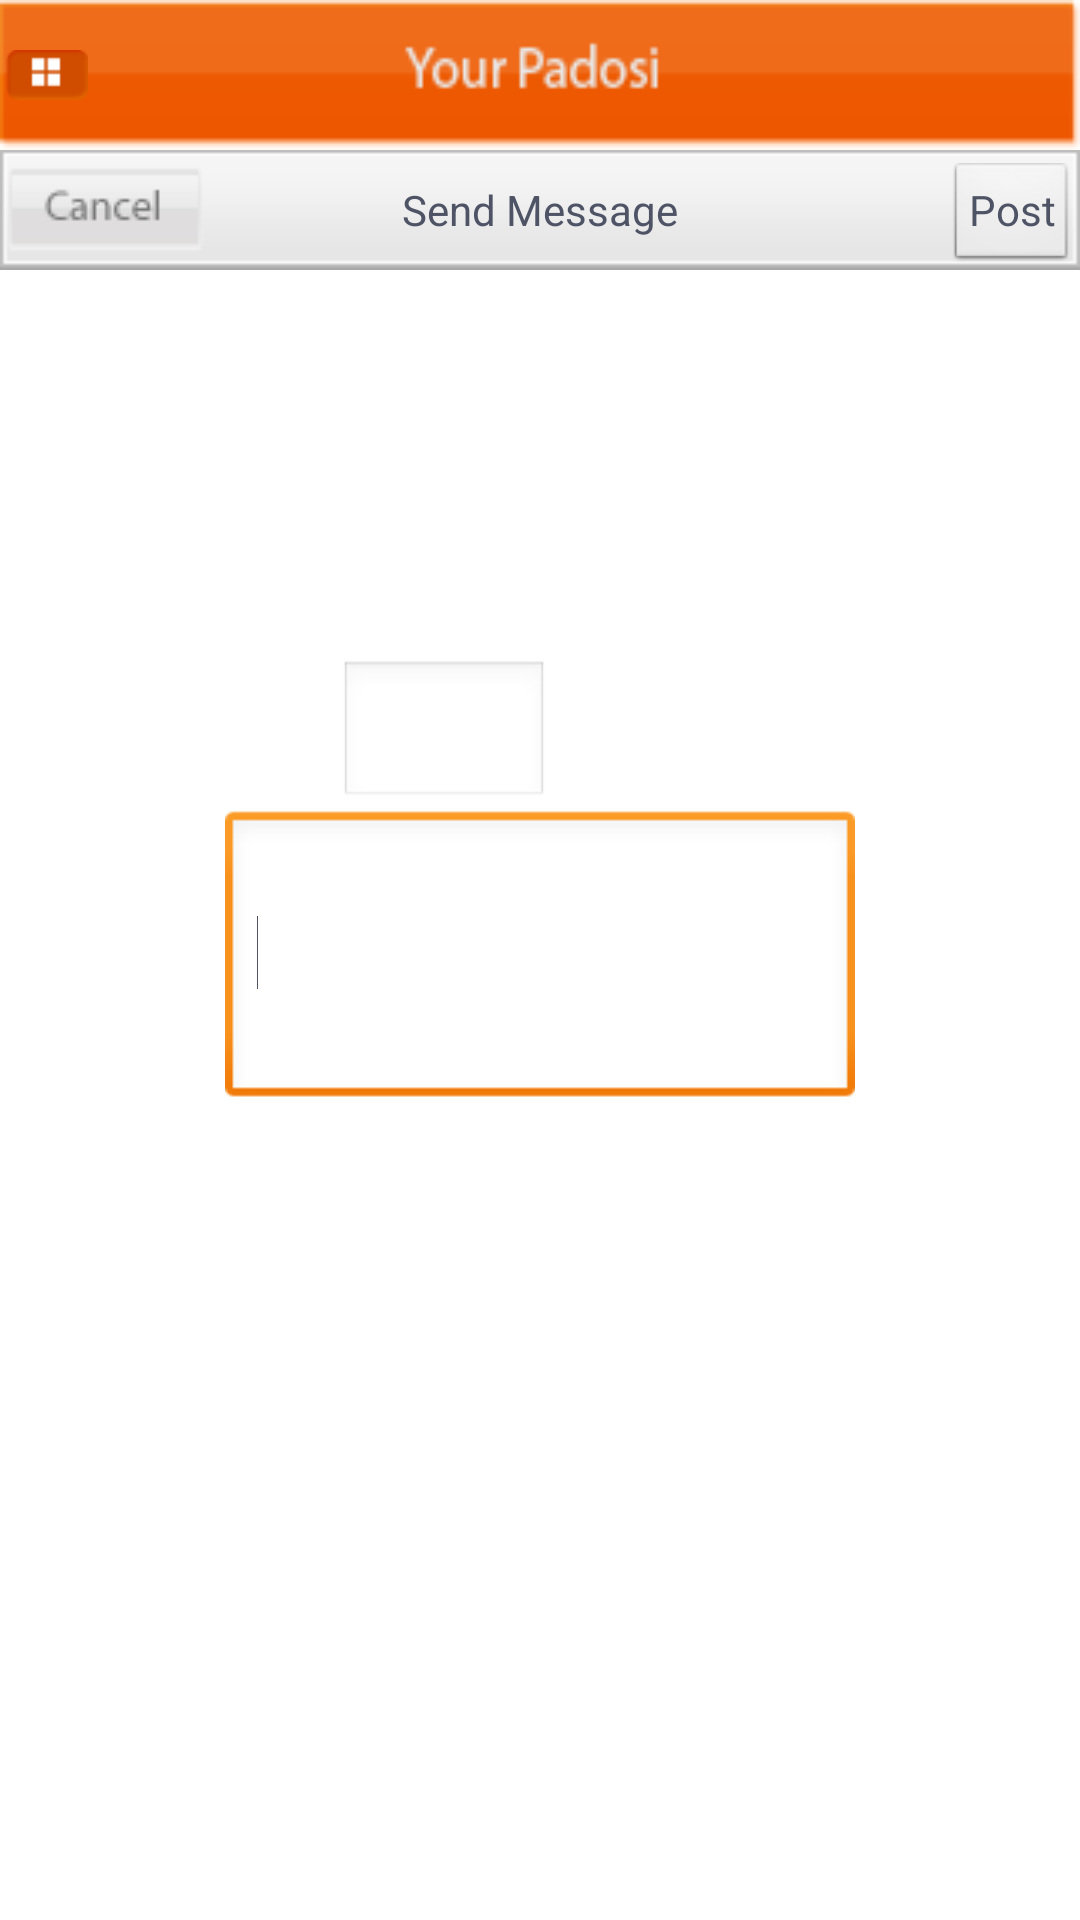

The Android layout XML behind this screen, and the referenced resources:
<!-- AndroidManifest.xml: application theme android:Theme.Light.NoTitleBar -->
<!-- res/layout/sendmessage.xml -->
<?xml version="1.0" encoding="utf-8"?>
<RelativeLayout xmlns:android="http://schemas.android.com/apk/res/android"
    android:id="@+id/inner_content"
    android:layout_width="wrap_content"
    android:layout_height="match_parent"
    android:gravity="top" >

    <RelativeLayout
        android:id="@+id/tabBar6"
        android:layout_width="fill_parent"
        android:layout_height="50dip"
        android:layout_alignParentLeft="true"
        android:layout_alignParentTop="true"
        android:background="@drawable/menubg1"
        android:paddingLeft="2dip"
        android:paddingRight="2dip" >

        <ImageView
            android:id="@+id/BtnSlide6"
            android:layout_width="wrap_content"
            android:layout_height="wrap_content"
            android:layout_alignParentLeft="true"
            android:layout_centerVertical="true"
            android:layout_margin="0px"
            android:padding="0px"
            android:src="@drawable/menuicon" />
    </RelativeLayout>

    <EditText
        android:id="@+id/body"
        android:layout_width="wrap_content"
        android:layout_height="100dp"
        android:layout_centerHorizontal="true"
        android:layout_centerVertical="true"
        android:ems="10"
        android:inputType="textPersonName"
      
        android:textColor="#ff4e5466" >

        <requestFocus />
    </EditText>

    <EditText
        android:id="@+id/subject"
        android:layout_width="70dp"
        android:layout_height="50dp"
        android:layout_above="@+id/body"
        android:layout_marginLeft="38dp"
        android:layout_toRightOf="@+id/imageView33"
        android:ems="10"
       />

    <ImageView
        android:id="@+id/imageView33"
        android:layout_width="50dp"
        android:layout_height="50dp"
        android:layout_alignBottom="@+id/subject"
        android:layout_alignParentLeft="true"
        android:layout_marginBottom="18dp"
        android:layout_marginLeft="25dp"
        android:layout_weight="0.95" />

    <RelativeLayout
        android:id="@+id/relativeLayout2"
        android:layout_width="fill_parent"
        android:layout_height="40dip"
        android:layout_alignParentLeft="true"
        android:layout_below="@+id/tabBar6"
        android:background="@drawable/sharemenubg"
        android:paddingLeft="2dip"
        android:paddingRight="2dip" >

        <TextView
            android:id="@+id/textView1"
            android:layout_width="wrap_content"
            android:layout_height="wrap_content"
            android:layout_centerHorizontal="true"
            android:layout_centerVertical="true"
            android:text="Send Message"
            android:textAppearance="?android:attr/textAppearanceMedium"
            android:textColor="#ff4e5466"
            android:textSize="14.0sp" />

        <Button
            android:id="@+id/cancel"
            style="?android:attr/buttonStyleSmall"
            android:layout_width="wrap_content"
            android:layout_height="wrap_content"
            android:layout_alignBaseline="@+id/textView1"
            android:layout_alignBottom="@+id/textView1"
            android:layout_alignParentLeft="true"
            android:background="@drawable/cancelbutton"
            android:onClick="cancelButton"
            android:textColor="#ff4e5466" />

        <Button
            android:id="@+id/postMessage"
            style="?android:attr/buttonStyleSmall"
            android:layout_width="wrap_content"
            android:layout_height="wrap_content"
            android:layout_alignBaseline="@+id/textView1"
            android:layout_alignBottom="@+id/textView1"
            android:layout_alignParentRight="true"
            android:onClick="onClickPost2"
            android:text="Post"
            android:textColor="#ff4e5466" />
    </RelativeLayout>

</RelativeLayout>
<!-- resources referenced by this layout -->
<resources>
  <!-- drawable cancelbutton: png bitmap (drawable, 3775 bytes) -->
  <!-- drawable menubg1: png bitmap (drawable, 4162 bytes) -->
  <!-- drawable menuicon: png bitmap (drawable-hdpi, 3217 bytes) -->
  <!-- drawable sharemenubg: png bitmap (drawable, 3002 bytes) -->
</resources>
